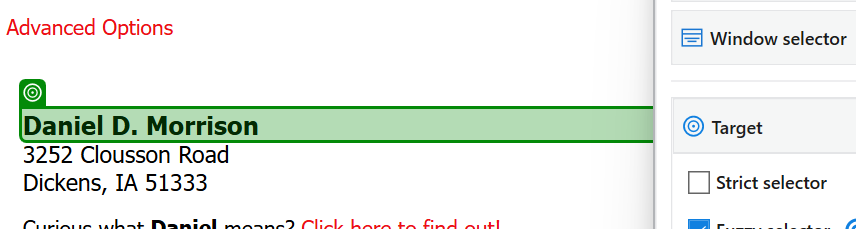
Task: Developed an end-to-end RPA solution using UiPath to automate extraction of data from a structured website.
Parsed and cleaned extracted data and wrote it into a CSV file using built-in UiPath activities.
Automated email composition and dispatch to client with the generated CSV report as an attachment.
Workflow: Main

Step 1: get-text

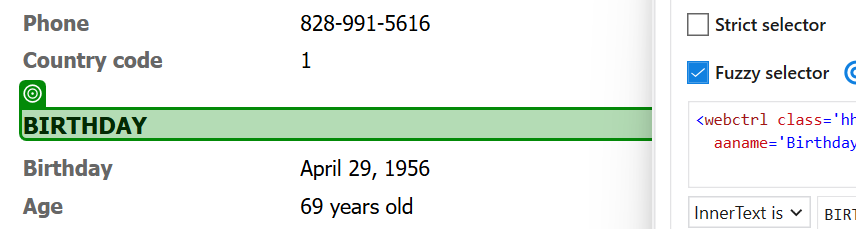
Step 2: SearchedElement

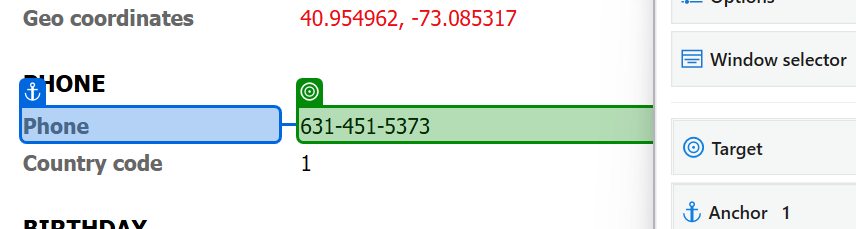
Step 3: get-text (repeated 2 times)

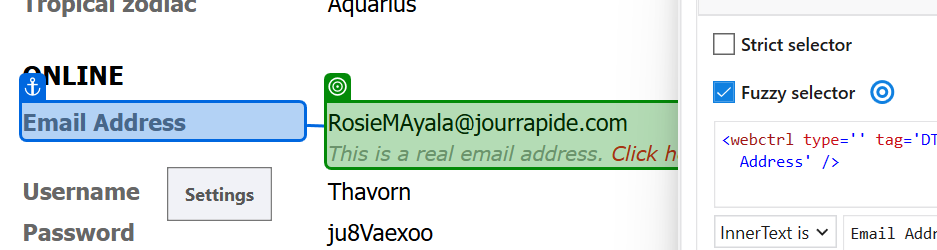
Step 5: get-text

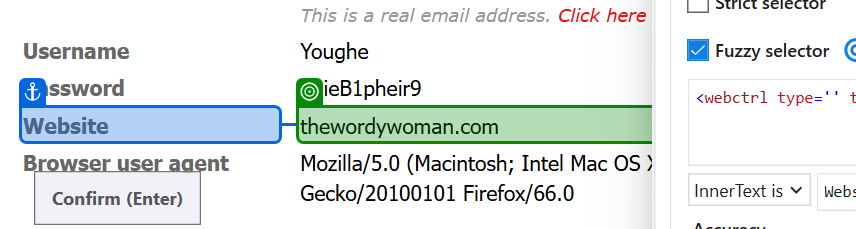
Step 6: get-text (repeated 3 times)

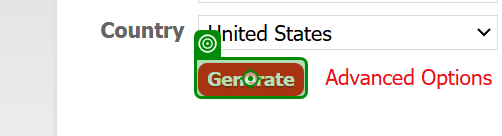
Step 9: click on 'Generate'

Step 10: Button 'Generate' (same screen as step 9)